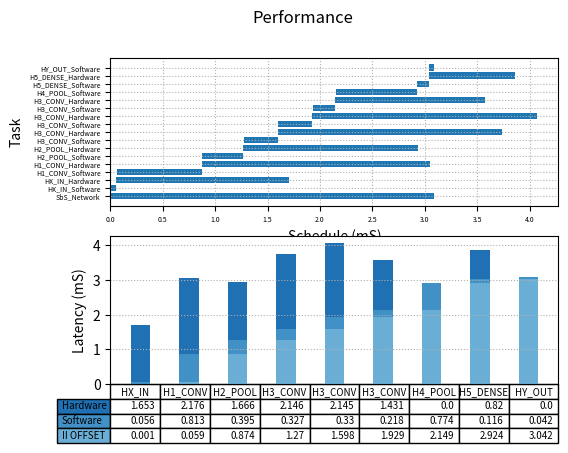

Write the Python code that produced this figure.
import matplotlib.pyplot as plt
import numpy as np

fig, (ax1, ax2) = plt.subplots(2, 1)

fig.suptitle('Performance')

begin   = np.array([0.000, 0.001, 0.054, 0.059, 0.870, 0.874, 1.266, 1.270, 1.595, 1.598, 1.926, 1.929, 2.144, 2.149, 2.924, 3.038, 3.042])
latency = np.array([3.085, 0.056, 1.653, 0.813, 2.176, 0.395, 1.666, 0.327, 2.146, 0.330, 2.145, 0.218, 1.431, 0.774, 0.116, 0.820, 0.042])
event   = ["SbS_Network", "HX_IN_Software", "HX_IN_Hardware", "H1_CONV_Software", "H1_CONV_Hardware", "H2_POOL_Software", "H2_POOL_Hardware", "H3_CONV_Software", "H3_CONV_Hardware", "H3_CONV_Software", "H3_CONV_Hardware", "H3_CONV_Software", "H3_CONV_Hardware", "H4_POOL_Software", "H5_DENSE_Software", "H5_DENSE_Hardware", "HY_OUT_Software"]

ax1.barh(range(len(begin)),  latency, left=begin)
ax1.grid(linestyle = ':')


plt.sca(ax1)
plt.yticks(range(len(begin)), event)
ax1.tick_params(axis='both', which='major', labelsize=5)
ax1.tick_params(axis='both', which='minor', labelsize=1)

plt.xlabel("Schedule (mS)")
plt.ylabel("Task")

data = [[ 0.001, 0.059, 0.874, 1.270, 1.598, 1.929, 2.149, 2.924, 3.042],
        [ 0.056, 0.813, 0.395, 0.327, 0.330, 0.218, 0.774, 0.116, 0.042],
        [ 1.653, 2.176, 1.666, 2.146, 2.145, 1.431, 0.000, 0.820, 0.000]]

columns = ("HX_IN", "H1_CONV", "H2_POOL", "H3_CONV", "H3_CONV", "H3_CONV", "H4_POOL", "H5_DENSE", "HY_OUT")
rows = ["Hardware", "Software", "II OFFSET"]

# Get some pastel shades for the colors
colors = plt.cm.Blues(np.linspace(0.5, .75, len(rows)))
n_rows = len(data)

index = np.arange(len(columns)) + 0.3
bar_width = 0.4

# Initialize the vertical-offset for the stacked bar chart.
y_offset = np.zeros(len(columns))

# Plot bars and create text labels for the table
cell_text = []
for row in range(n_rows):
    ax2.bar(index, data[row], bar_width, bottom=y_offset, color=colors[row])
    y_offset = y_offset + data[row]
    cell_text.append(data[row])
# Reverse colors and text labels to display the last value at the top.
colors = colors[::-1]
cell_text.reverse()

plt.sca(ax2)
# Add a table at the bottom of the axes
the_table = ax2.table(cellText=cell_text,
                      rowLabels=rows,
                      rowColours=colors,
                      colLabels=columns,
                      loc='bottom',
                      fontsize='xx-small')

the_table.auto_set_font_size(False)
the_table.set_fontsize(7)


# Adjust layout to make room for the table:

plt.subplots_adjust(left=0.2, bottom=0.2)

plt.ylabel("Latency (mS)")

plt.xticks([])
ax2.grid(linestyle = ':')


plt.show()
